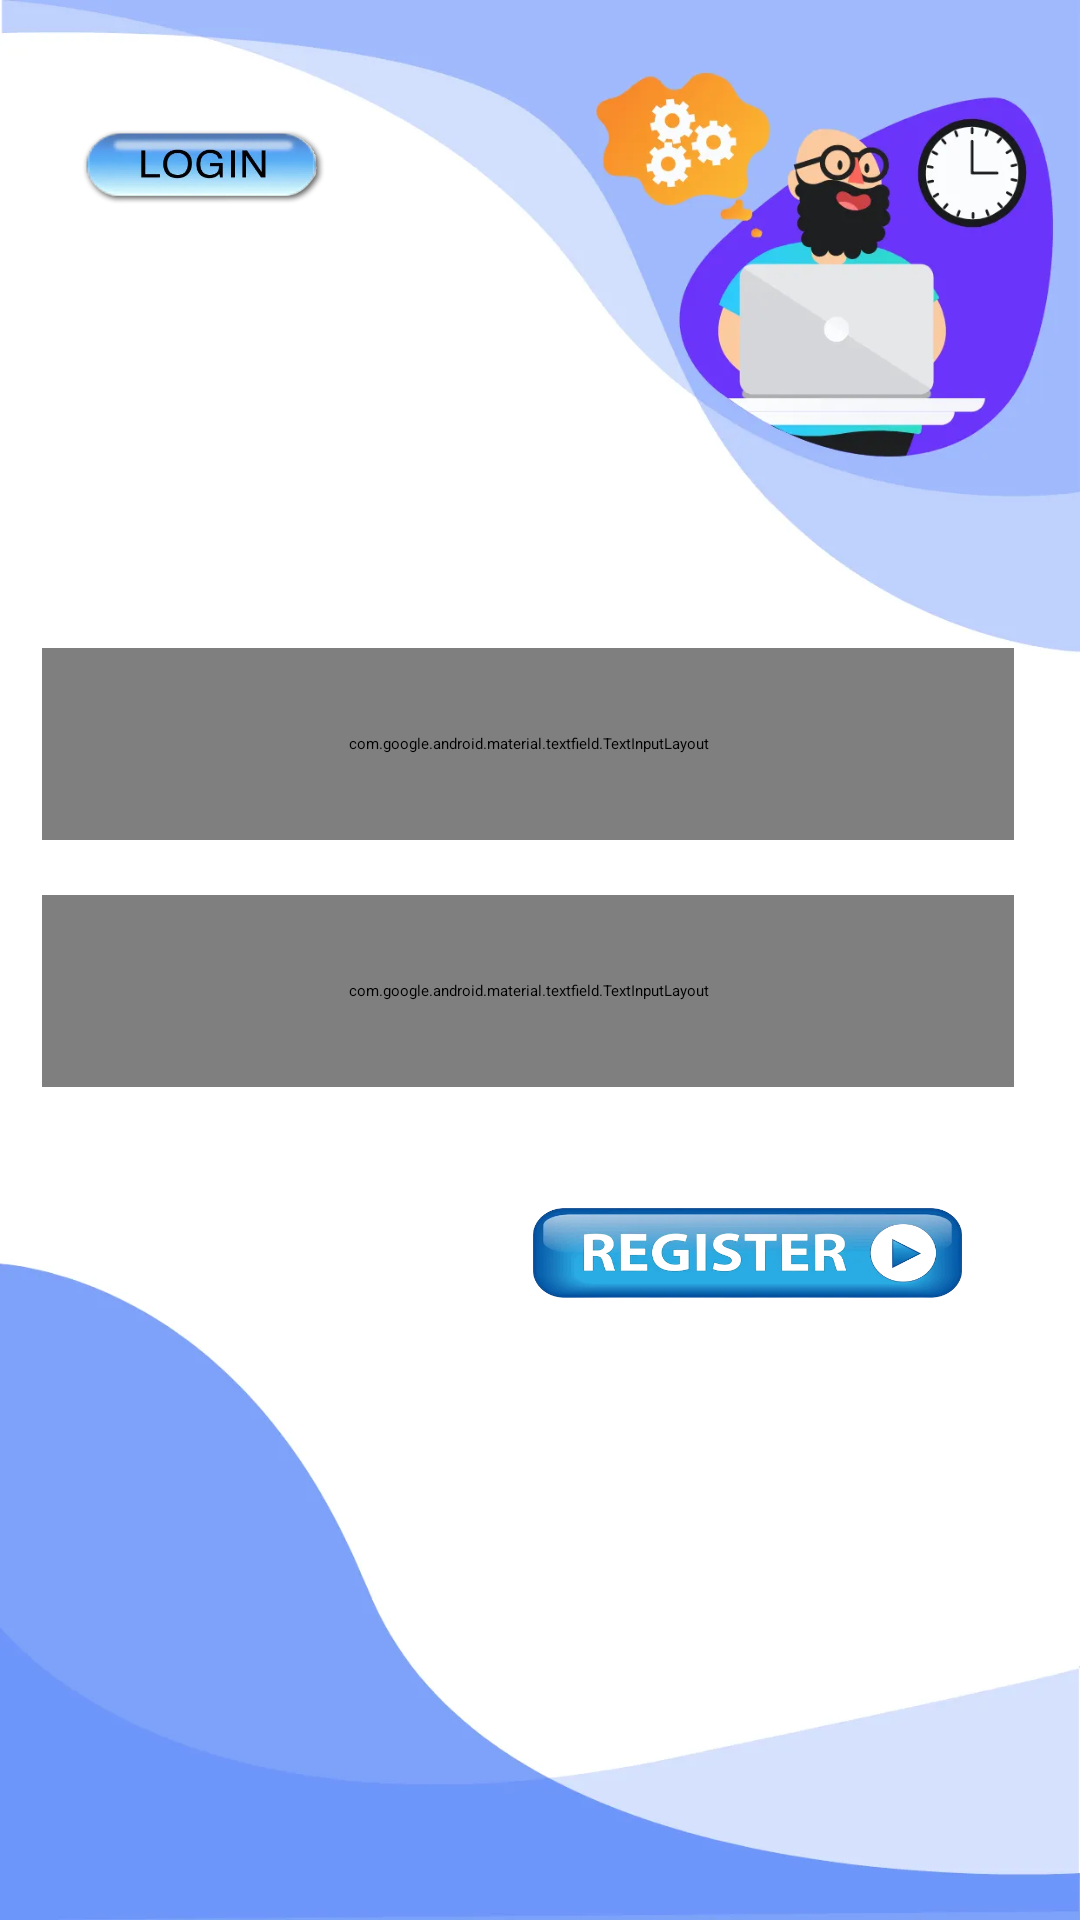

Layout XML and referenced resources for this Android screen:
<!-- AndroidManifest.xml: application theme Theme.Mysql -->
<!-- res/layout/activity_register.xml -->
<?xml version="1.0" encoding="utf-8"?>
<androidx.constraintlayout.widget.ConstraintLayout xmlns:android="http://schemas.android.com/apk/res/android"
    xmlns:app="http://schemas.android.com/apk/res-auto"
    xmlns:tools="http://schemas.android.com/tools"
    android:id="@+id/root_layout"
    android:layout_width="match_parent"
    android:layout_height="match_parent"
    tools:context=".MainActivity"
    android:background="@drawable/loginbkk2">


    <ImageButton
        android:id="@+id/b12"
        android:layout_width="98dp"
        android:layout_height="48dp"
        android:layout_margin="20dp"
        android:adjustViewBounds="true"
        android:background="@drawable/l2"
        android:padding="20dp"
        android:scaleType="fitCenter"
        app:layout_constraintBottom_toBottomOf="parent"
        app:layout_constraintEnd_toEndOf="parent"
        app:layout_constraintHorizontal_bias="0.0"
        app:layout_constraintStart_toStartOf="parent"
        app:layout_constraintTop_toTopOf="parent"
        app:layout_constraintVertical_bias="0.022"
        tools:ignore="MissingConstraints" />

    <ImageButton
        android:id="@+id/b1"
        android:layout_width="161dp"
        android:layout_height="52dp"
        android:layout_margin="20dp"
        android:adjustViewBounds="true"
        android:background="@drawable/r3"
        android:padding="20dp"
        android:scaleType="fitCenter"
        app:layout_constraintBottom_toBottomOf="parent"
        app:layout_constraintEnd_toEndOf="parent"
        app:layout_constraintHorizontal_bias="0.936"
        app:layout_constraintStart_toStartOf="parent"
        app:layout_constraintTop_toTopOf="parent"
        app:layout_constraintVertical_bias="0.687"
        tools:ignore="MissingConstraints" />

    <com.google.android.material.textfield.TextInputLayout
        android:id="@+id/d"
        style="@style/Widget.MaterialComponents.TextInputLayout.OutlinedBox"
        android:layout_width="0dp"
        android:layout_height="0dp"
        android:hint="ENTER USER NAME "
        app:endIconMode="clear_text"
        app:layout_constraintBottom_toBottomOf="parent"
        app:layout_constraintEnd_toEndOf="parent"
        app:layout_constraintHeight_percent="0.1"
        app:layout_constraintHorizontal_bias="0.39"
        app:layout_constraintStart_toStartOf="parent"
        app:layout_constraintTop_toTopOf="parent"
        app:layout_constraintVertical_bias="0.375"
        app:layout_constraintWidth_percent="0.9">

        <com.google.android.material.textfield.TextInputEditText
            android:id="@+id/c"
            android:layout_width="match_parent"
            android:layout_height="wrap_content"
            android:maxLength="20" />
    </com.google.android.material.textfield.TextInputLayout>

    <com.google.android.material.textfield.TextInputLayout
        android:id="@+id/b"
        style="@style/Widget.MaterialComponents.TextInputLayout.OutlinedBox"
        android:layout_width="0dp"
        android:layout_height="0dp"
        android:hint="ENTER PASSWORD"
        app:endIconMode="clear_text"
        app:layout_constraintBottom_toBottomOf="parent"
        app:layout_constraintEnd_toEndOf="parent"
        app:layout_constraintHeight_percent="0.1"
        app:layout_constraintHorizontal_bias="0.39"
        app:layout_constraintStart_toStartOf="parent"
        app:layout_constraintTop_toTopOf="parent"
        app:layout_constraintVertical_bias="0.518"
        app:layout_constraintWidth_percent="0.9">

        <com.google.android.material.textfield.TextInputEditText
            android:id="@+id/a"
            android:layout_width="match_parent"
            android:layout_height="wrap_content"
            android:maxLength="20" />
    </com.google.android.material.textfield.TextInputLayout>

</androidx.constraintlayout.widget.ConstraintLayout>
<!-- resources referenced by this layout -->
<resources>
  <!-- drawable l2: webp bitmap (drawable, 7248 bytes) -->
  <!-- drawable loginbkk2: webp bitmap (drawable, 25230 bytes) -->
  <!-- drawable r3: webp bitmap (drawable, 16726 bytes) -->
  <style name="Theme.Mysql" parent="Base.Theme.Mysql">
      
      <item name="android:navigationBarColor">@android:color/transparent</item>
      <item name="android:statusBarColor">@android:color/transparent</item>
      <item name="android:windowLightStatusBar">?attr/isLightTheme</item>
    </style>
</resources>
